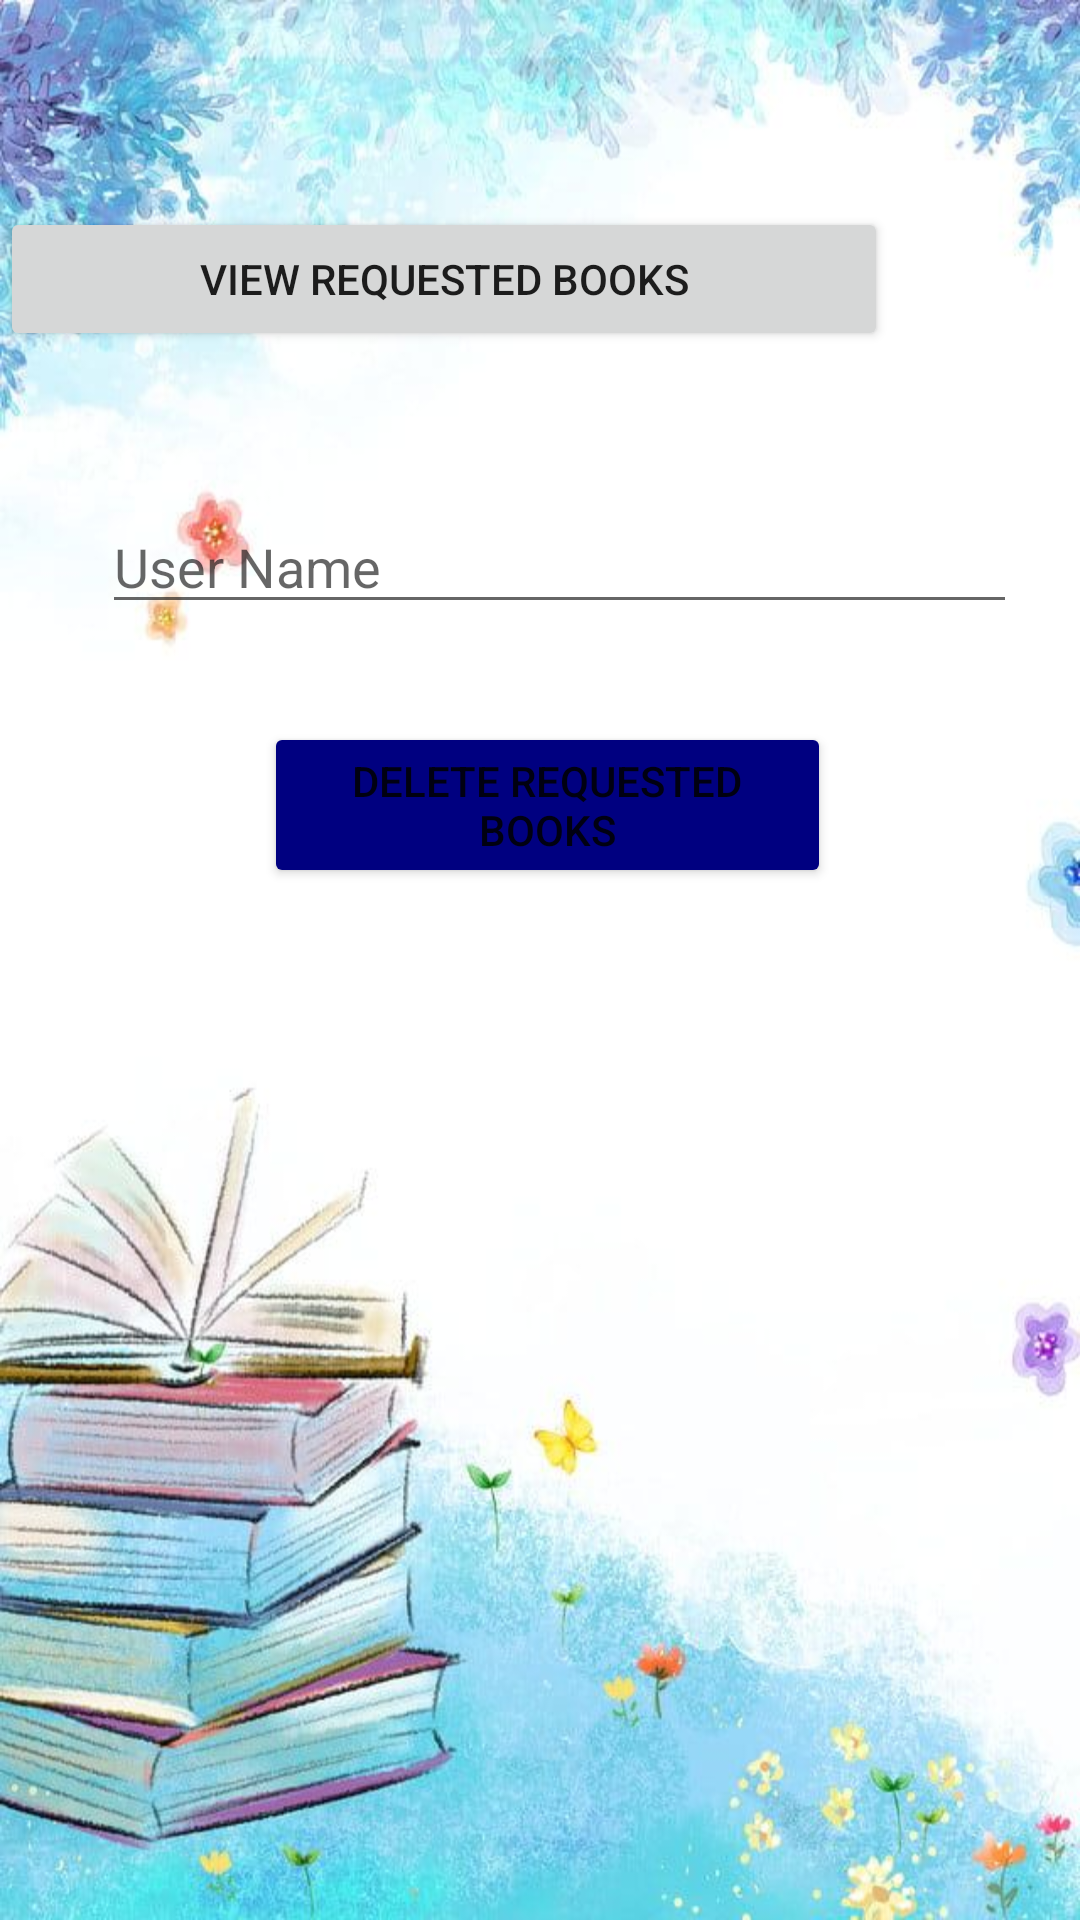

Android layout source for this screen:
<!-- AndroidManifest.xml: application theme Theme.TheBookBank -->
<!-- res/layout/activity_requested_book_list.xml -->
<?xml version="1.0" encoding="utf-8"?>
<RelativeLayout xmlns:android="http://schemas.android.com/apk/res/android"
    xmlns:app="http://schemas.android.com/apk/res-auto"
    xmlns:tools="http://schemas.android.com/tools"
    android:layout_width="match_parent"
    android:layout_height="match_parent"
    android:background="@drawable/background"
    tools:context=".requested_book_list">

    <TextView
        android:id="@+id/req_books"
        android:layout_width="372dp"
        android:layout_height="68dp"
        android:layout_alignParentEnd="true"
        android:layout_alignParentRight="true"
        android:layout_alignParentBottom="true"
        android:layout_marginEnd="5dp"
        android:layout_marginRight="5dp"
        android:layout_marginBottom="633dp"
        android:text="REQUESTED BOOKS"
        android:textColor="#000080"
        android:textSize="34sp"
        android:textStyle="normal|bold"
        app:layout_constraintBottom_toBottomOf="parent"
        app:layout_constraintEnd_toEndOf="parent"
        app:layout_constraintHorizontal_bias="0.672"
        app:layout_constraintStart_toStartOf="parent"
        app:layout_constraintTop_toTopOf="parent"
        app:layout_constraintVertical_bias="0.093" />


    <Button
        android:id="@+id/btnview"
        android:layout_width="297dp"
        android:layout_height="wrap_content"
        android:layout_alignParentEnd="true"
        android:layout_alignParentRight="true"
        android:layout_alignParentBottom="true"
        android:layout_marginEnd="64dp"
        android:layout_marginRight="64dp"
        android:layout_marginBottom="523dp"
        android:text="View Requested Books"
        app:layout_constraintBottom_toBottomOf="parent"
        app:layout_constraintEnd_toEndOf="parent"
        app:layout_constraintHorizontal_bias="0.451"
        app:layout_constraintStart_toStartOf="parent"
        app:layout_constraintTop_toTopOf="parent"
        app:layout_constraintVertical_bias="0.28" />

    <EditText
        android:id="@+id/username"
        android:layout_width="357dp"
        android:layout_height="wrap_content"
        android:layout_alignParentStart="true"
        android:layout_alignParentLeft="true"
        android:layout_alignParentEnd="true"
        android:layout_alignParentRight="true"
        android:layout_alignParentBottom="true"
        android:layout_marginStart="34dp"
        android:layout_marginLeft="34dp"
        android:layout_marginTop="50dp"
        android:layout_marginEnd="21dp"
        android:layout_marginRight="21dp"
        android:layout_marginBottom="432dp"
        android:hint="User Name" />


    <Button
        android:id="@+id/btndelete"
        android:layout_width="wrap_content"
        android:layout_height="wrap_content"
        android:layout_alignParentStart="true"
        android:layout_alignParentLeft="true"
        android:layout_alignParentEnd="true"
        android:layout_alignParentRight="true"
        android:layout_alignParentBottom="true"
        android:layout_marginStart="88dp"
        android:layout_marginLeft="88dp"
        android:layout_marginEnd="83dp"
        android:layout_marginRight="83dp"
        android:layout_marginBottom="344dp"
        android:text="DELETE REQUESTED BOOKS"
        app:backgroundTint="#000080"
        app:layout_constraintBottom_toBottomOf="parent"
        app:layout_constraintEnd_toEndOf="parent"
        app:layout_constraintHorizontal_bias="0.531"
        app:layout_constraintStart_toStartOf="parent"
        app:layout_constraintTop_toTopOf="parent"
        app:layout_constraintVertical_bias="0.833" />


</RelativeLayout>
<!-- resources referenced by this layout -->
<resources>
  <!-- drawable background: jpeg bitmap (drawable, 61161 bytes) -->
  <style name="Theme.TheBookBank" parent="Theme.MaterialComponents.DayNight.DarkActionBar">
          
          <item name="colorPrimary">@color/purple_500</item>
          <item name="colorPrimaryVariant">@color/purple_700</item>
          <item name="colorOnPrimary">@color/white</item>
          
          <item name="colorSecondary">@color/teal_200</item>
          <item name="colorSecondaryVariant">@color/teal_700</item>
          <item name="colorOnSecondary">@color/black</item>
          
          <item name="android:statusBarColor" tools:targetApi="l">?attr/colorPrimaryVariant</item>
          
      </style>
  <color name="purple_500">#000080</color>
  <color name="purple_700">#FF3700B3</color>
  <color name="white">#FFFFFFFF</color>
  <color name="teal_200">#FF03DAC5</color>
  <color name="teal_700">#FF018786</color>
  <color name="black">#FF000000</color>
</resources>
